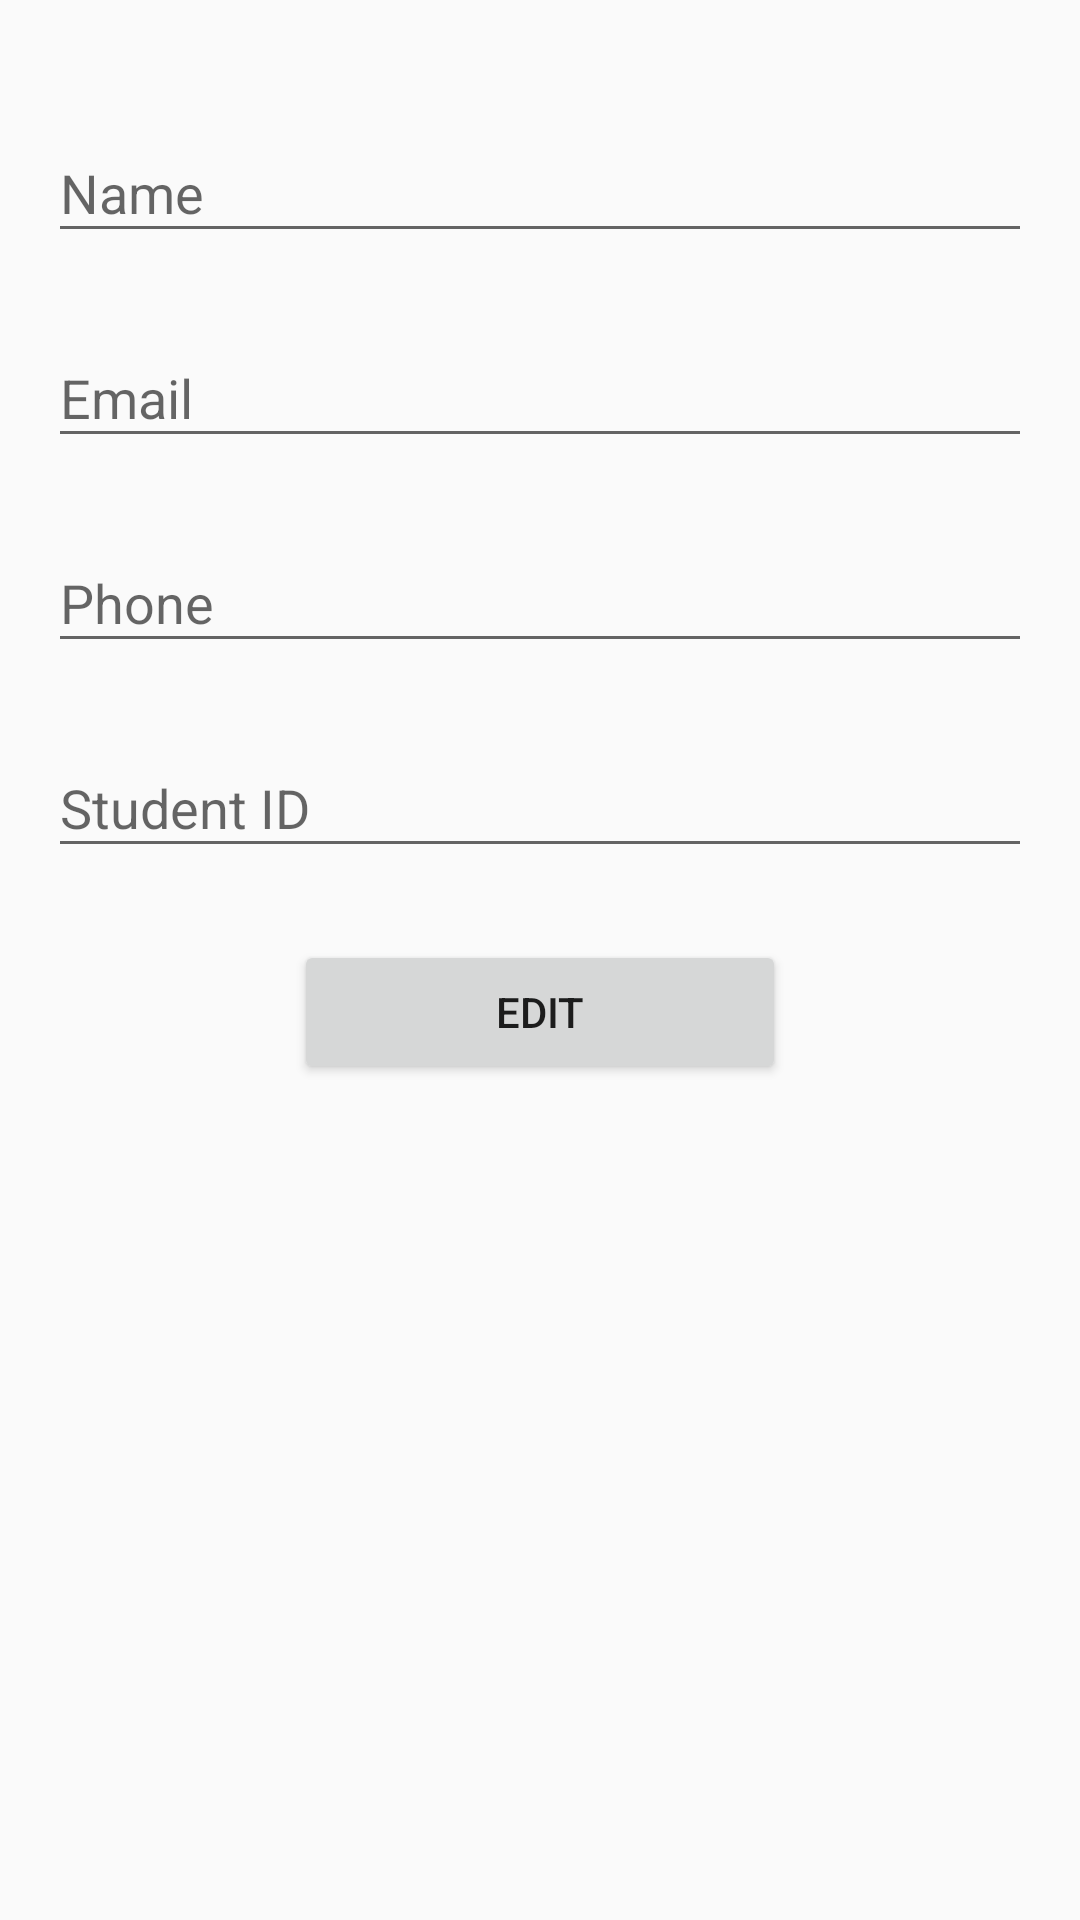

Android layout source for this screen:
<!-- AndroidManifest.xml: activity theme AppTheme -->
<!-- res/layout/activity_profile.xml -->
<?xml version="1.0" encoding="utf-8"?>
<androidx.constraintlayout.widget.ConstraintLayout xmlns:android="http://schemas.android.com/apk/res/android"
    xmlns:app="http://schemas.android.com/apk/res-auto"
    android:layout_width="match_parent"
    android:layout_height="match_parent"
    android:padding="16dp">

    <com.google.android.material.textfield.TextInputLayout
        android:id="@+id/layoutName"
        android:layout_width="0dp"
        android:layout_height="wrap_content"
        android:layout_marginTop="16dp"
        app:layout_constraintTop_toTopOf="parent"
        app:layout_constraintStart_toStartOf="parent"
        app:layout_constraintEnd_toEndOf="parent">

        <com.google.android.material.textfield.TextInputEditText
            android:id="@+id/editTextName"
            android:layout_width="match_parent"
            android:layout_height="wrap_content"
            android:hint="@string/name_hint"
            android:inputType="textPersonName" />
    </com.google.android.material.textfield.TextInputLayout>

    <com.google.android.material.textfield.TextInputLayout
        android:id="@+id/layoutEmail"
        android:layout_width="0dp"
        android:layout_height="wrap_content"
        android:layout_marginTop="16dp"
        app:layout_constraintTop_toBottomOf="@id/layoutName"
        app:layout_constraintStart_toStartOf="parent"
        app:layout_constraintEnd_toEndOf="parent">

        <com.google.android.material.textfield.TextInputEditText
            android:id="@+id/editTextEmail"
            android:layout_width="match_parent"
            android:layout_height="wrap_content"
            android:hint="@string/email_hint"
            android:inputType="textPersonName" />
    </com.google.android.material.textfield.TextInputLayout>

    <com.google.android.material.textfield.TextInputLayout
        android:id="@+id/layoutPhoneNumber"
        android:layout_width="0dp"
        android:layout_height="wrap_content"
        android:layout_marginTop="16dp"
        app:layout_constraintTop_toBottomOf="@id/layoutEmail"
        app:layout_constraintStart_toStartOf="parent"
        app:layout_constraintEnd_toEndOf="parent">

        <com.google.android.material.textfield.TextInputEditText
            android:id="@+id/editTextPhoneNumber"
            android:layout_width="match_parent"
            android:layout_height="wrap_content"
            android:hint="@string/phone_hint"
            android:inputType="textPersonName" />
    </com.google.android.material.textfield.TextInputLayout>

    <com.google.android.material.textfield.TextInputLayout
        android:id="@+id/layoutStudentId"
        android:layout_width="0dp"
        android:layout_height="wrap_content"
        android:layout_marginTop="16dp"
        app:layout_constraintTop_toBottomOf="@id/layoutPhoneNumber"
        app:layout_constraintStart_toStartOf="parent"
        app:layout_constraintEnd_toEndOf="parent">

        <com.google.android.material.textfield.TextInputEditText
            android:id="@+id/editTextStudentId"
            android:layout_width="match_parent"
            android:layout_height="wrap_content"
            android:hint="@string/student_id_hint"
            android:inputType="textPersonName" />
    </com.google.android.material.textfield.TextInputLayout>

    <Button
        android:id="@+id/buttonEdit"
        android:layout_width="0dp"
        android:layout_height="wrap_content"
        android:text="@string/edit"
        app:layout_constraintTop_toBottomOf="@id/layoutStudentId"
        app:layout_constraintStart_toStartOf="parent"
        app:layout_constraintEnd_toEndOf="parent"
        app:layout_constraintWidth_percent="0.5"
        android:layout_marginTop="24dp"/>

    <Button
        android:id="@+id/buttonSave"
        android:layout_width="0dp"
        android:layout_height="wrap_content"
        android:text="@string/save"
        android:visibility="gone"
        app:layout_constraintTop_toBottomOf="@id/layoutStudentId"
        app:layout_constraintStart_toStartOf="parent"
        app:layout_constraintEnd_toEndOf="parent"
        app:layout_constraintWidth_percent="0.5"
        android:layout_marginTop="24dp"/>

</androidx.constraintlayout.widget.ConstraintLayout>
<!-- resources referenced by this layout -->
<resources>
  <string name="edit">Edit</string>
  <string name="email_hint">Email</string>
  <string name="name_hint">Name</string>
  <string name="phone_hint">Phone</string>
  <string name="save">Save</string>
  <string name="student_id_hint">Student ID</string>
  <style name="AppTheme" parent="Theme.AppCompat.Light.DarkActionBar">
      </style>
</resources>
